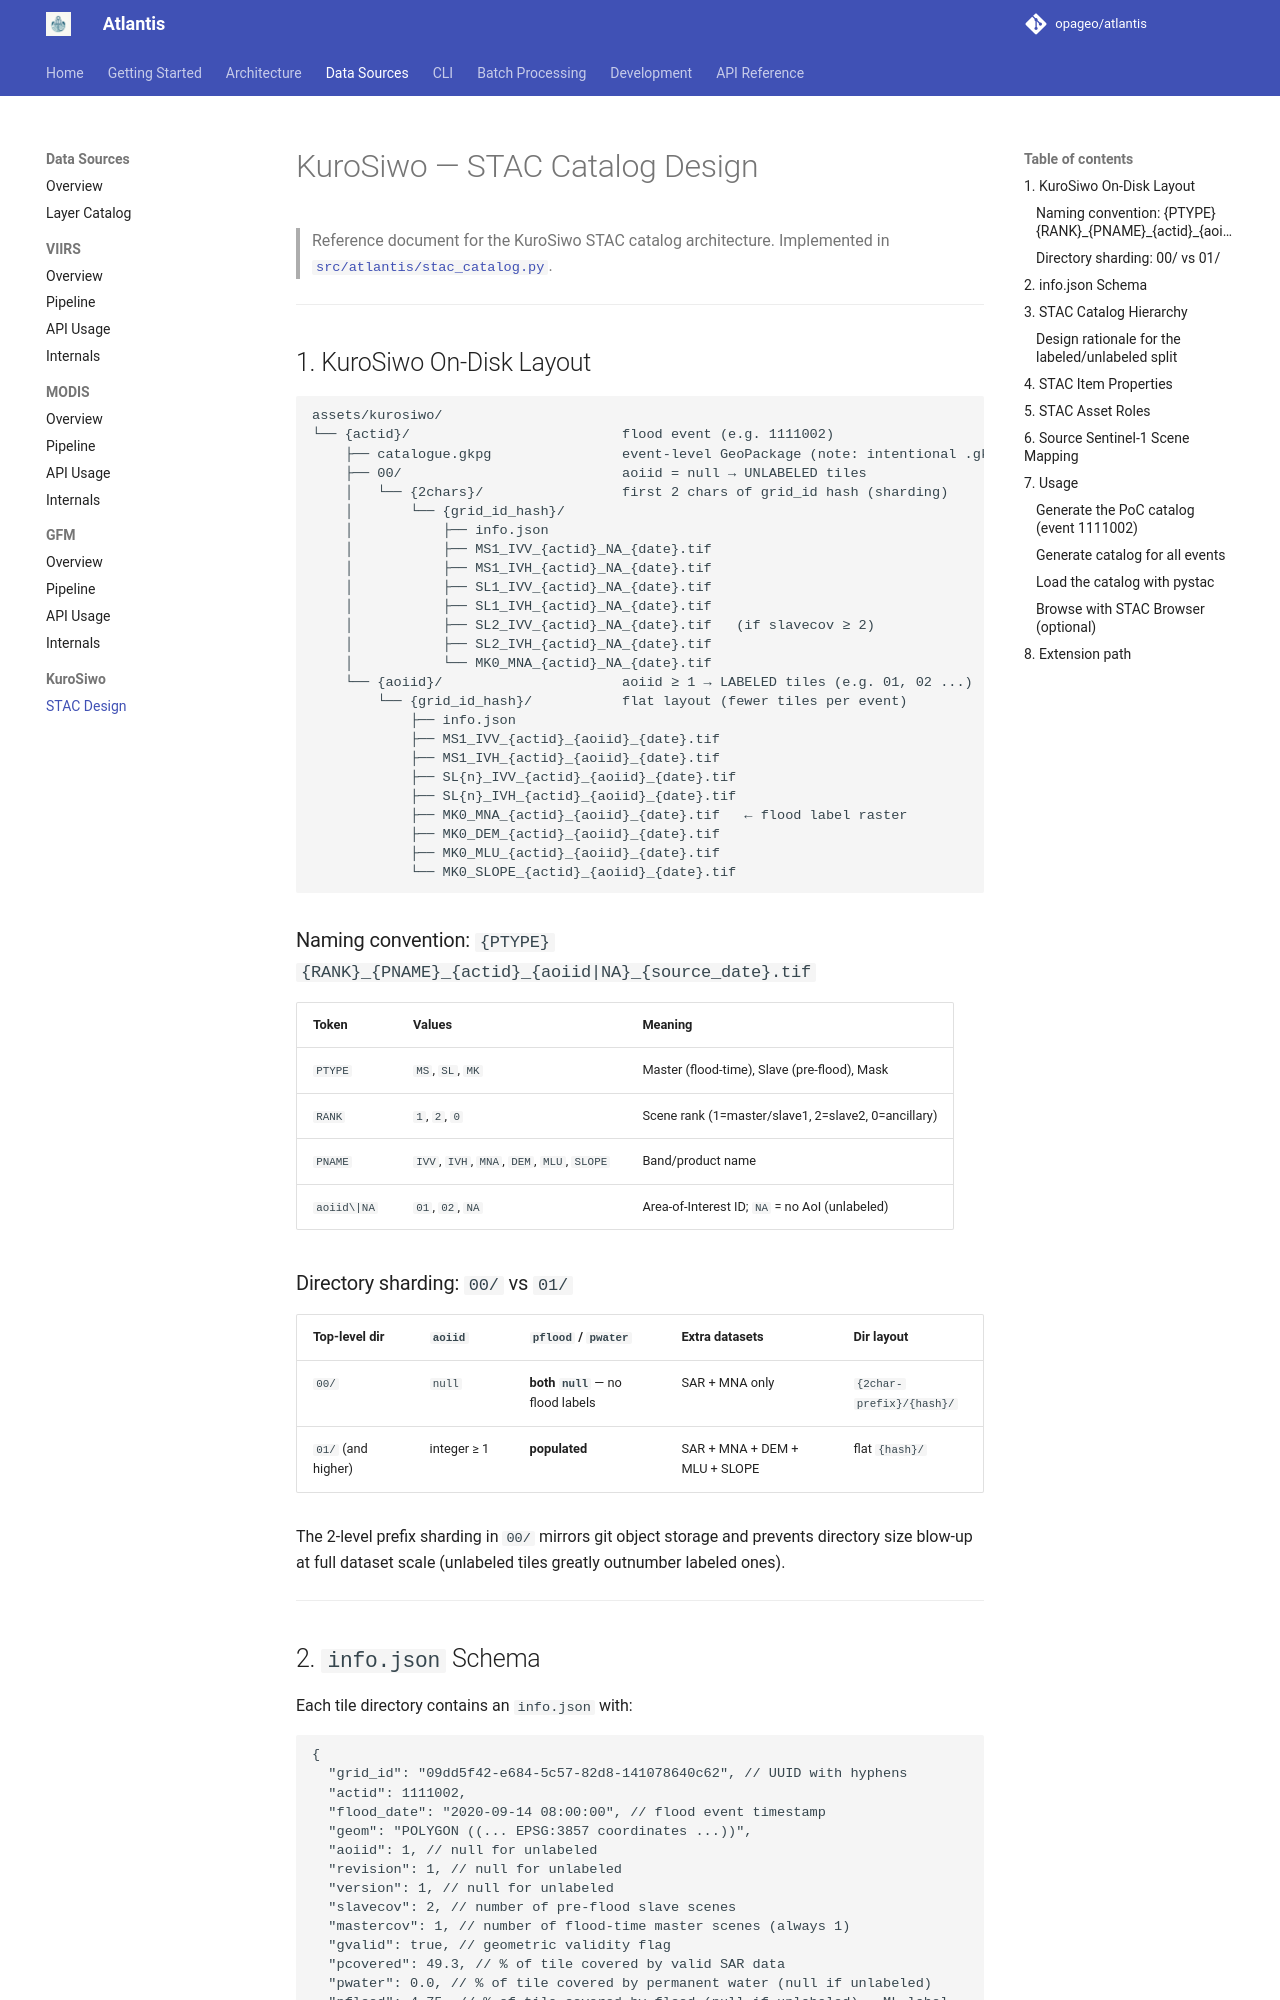

repository: opageo/atlantis · page: kurosiwo/stac-design/index.html · generator: mkdocs

# KuroSiwo — STAC Catalog Design

> Reference document for the KuroSiwo STAC catalog architecture.
> Implemented in [`src/atlantis/stac_catalog.py`](../../src/atlantis/stac_catalog.py).

---

## 1. KuroSiwo On-Disk Layout

```
assets/kurosiwo/
└── {actid}/                          flood event (e.g. 1111002)
    ├── catalogue.gkpg                event-level GeoPackage (note: intentional .gkpg typo)
    ├── 00/                           aoiid = null → UNLABELED tiles
    │   └── {2chars}/                 first 2 chars of grid_id hash (sharding)
    │       └── {grid_id_hash}/
    │           ├── info.json
    │           ├── MS1_IVV_{actid}_NA_{date}.tif
    │           ├── MS1_IVH_{actid}_NA_{date}.tif
    │           ├── SL1_IVV_{actid}_NA_{date}.tif
    │           ├── SL1_IVH_{actid}_NA_{date}.tif
    │           ├── SL2_IVV_{actid}_NA_{date}.tif   (if slavecov ≥ 2)
    │           ├── SL2_IVH_{actid}_NA_{date}.tif
    │           └── MK0_MNA_{actid}_NA_{date}.tif
    └── {aoiid}/                      aoiid ≥ 1 → LABELED tiles (e.g. 01, 02 ...)
        └── {grid_id_hash}/           flat layout (fewer tiles per event)
            ├── info.json
            ├── MS1_IVV_{actid}_{aoiid}_{date}.tif
            ├── MS1_IVH_{actid}_{aoiid}_{date}.tif
            ├── SL{n}_IVV_{actid}_{aoiid}_{date}.tif
            ├── SL{n}_IVH_{actid}_{aoiid}_{date}.tif
            ├── MK0_MNA_{actid}_{aoiid}_{date}.tif   ← flood label raster
            ├── MK0_DEM_{actid}_{aoiid}_{date}.tif
            ├── MK0_MLU_{actid}_{aoiid}_{date}.tif
            └── MK0_SLOPE_{actid}_{aoiid}_{date}.tif
```

### Naming convention: `{PTYPE}{RANK}_{PNAME}_{actid}_{aoiid|NA}_{source_date}.tif`

| Token       | Values                                     | Meaning                                             |
| ----------- | ------------------------------------------ | --------------------------------------------------- |
| `PTYPE`     | `MS`, `SL`, `MK`                           | Master (flood-time), Slave (pre-flood), Mask        |
| `RANK`      | `1`, `2`, `0`                              | Scene rank (1=master/slave1, 2=slave2, 0=ancillary) |
| `PNAME`     | `IVV`, `IVH`, `MNA`, `DEM`, `MLU`, `SLOPE` | Band/product name                                   |
| `aoiid\|NA` | `01`, `02`, `NA`                           | Area-of-Interest ID; `NA` = no AoI (unlabeled)      |

### Directory sharding: `00/` vs `01/`

| Top-level dir      | `aoiid`     | `pflood` / `pwater`               | Extra datasets                | Dir layout               |
| ------------------ | ----------- | --------------------------------- | ----------------------------- | ------------------------ |
| `00/`              | `null`      | **both `null`** — no flood labels | SAR + MNA only                | `{2char-prefix}/{hash}/` |
| `01/` (and higher) | integer ≥ 1 | **populated**                     | SAR + MNA + DEM + MLU + SLOPE | flat `{hash}/`           |

The 2-level prefix sharding in `00/` mirrors git object storage and prevents directory size blow-up at full dataset scale (unlabeled tiles greatly outnumber labeled ones).

---
